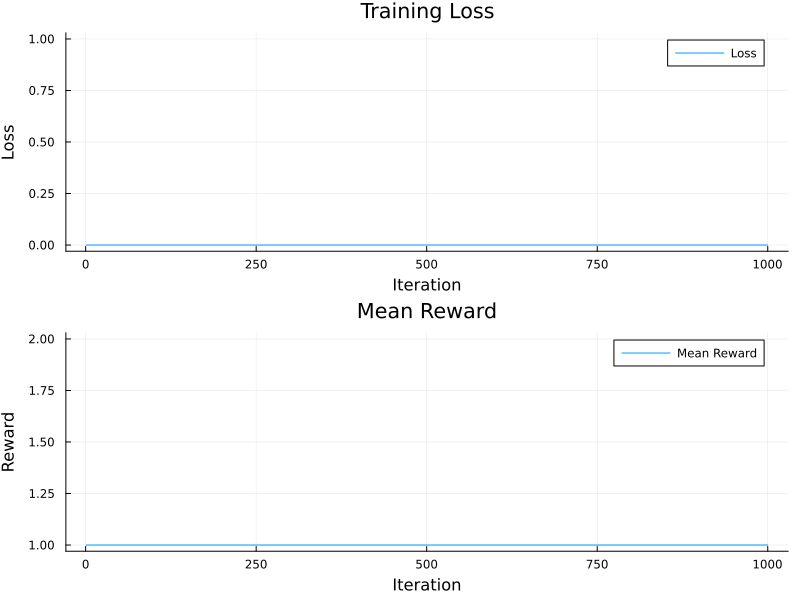

Source data for this figure (header and first rows):
iteration, loss, mean_reward
1, 0.0, 1.0
2, 0.0, 1.0
3, 0.0, 1.0
4, 0.0, 1.0
5, 0.0, 1.0
6, 0.0, 1.0
7, 0.0, 1.0
8, 0.0, 1.0
9, 0.0, 1.0
10, 0.0, 1.0
11, 0.0, 1.0
12, 0.0, 1.0
13, 0.0, 1.0
14, 0.0, 1.0
15, 0.0, 1.0
16, 0.0, 1.0
17, 0.0, 1.0
18, 0.0, 1.0
19, 0.0, 1.0
20, 0.0, 1.0
21, 0.0, 1.0
22, 0.0, 1.0
23, 0.0, 1.0
24, 0.0, 1.0
25, 0.0, 1.0
26, 0.0, 1.0
27, 0.0, 1.0
28, 0.0, 1.0
29, 0.0, 1.0
30, 0.0, 1.0
31, 0.0, 1.0
32, 0.0, 1.0
33, 0.0, 1.0
34, 0.0, 1.0
35, 0.0, 1.0
36, 0.0, 1.0
37, 0.0, 1.0
38, 0.0, 1.0
39, 0.0, 1.0
40, 0.0, 1.0
41, 0.0, 1.0
42, 0.0, 1.0
43, 0.0, 1.0
44, 0.0, 1.0
45, 0.0, 1.0
46, 0.0, 1.0
47, 0.0, 1.0
48, 0.0, 1.0
49, 0.0, 1.0
50, 0.0, 1.0
51, 0.0, 1.0
52, 0.0, 1.0
53, 0.0, 1.0
54, 0.0, 1.0
55, 0.0, 1.0
56, 0.0, 1.0
57, 0.0, 1.0
58, 0.0, 1.0
59, 0.0, 1.0
60, 0.0, 1.0
... 940 more rows
